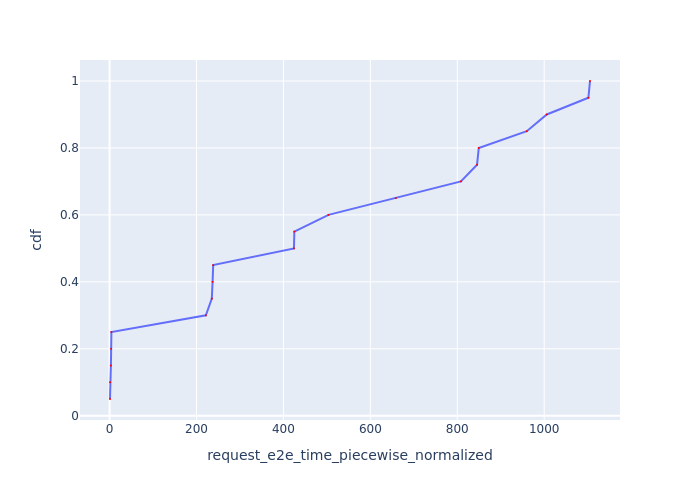

Values plotted in this chart, from the file beside it:
Request Id, request_e2e_time_piecewise_normalized, cdf
0_0, 0.9774, 0.05
0_4, 1.173, 0.1
0_1, 3.053, 0.15
0_2, 3.66, 0.2
0_3, 4.207, 0.25
0_5, 221.5, 0.3
0_6, 235.2, 0.35
0_8, 237, 0.4
0_7, 238.4, 0.45
0_9, 424.2, 0.5
0_10, 425.1, 0.55
0_11, 503.7, 0.6
0_12, 658.4, 0.65
0_13, 808.4, 0.7
0_15, 845.5, 0.75
0_14, 849.5, 0.8
0_16, 960, 0.85
0_17, 1006, 0.9
0_18, 1102, 0.95
0_19, 1105, 1.0
